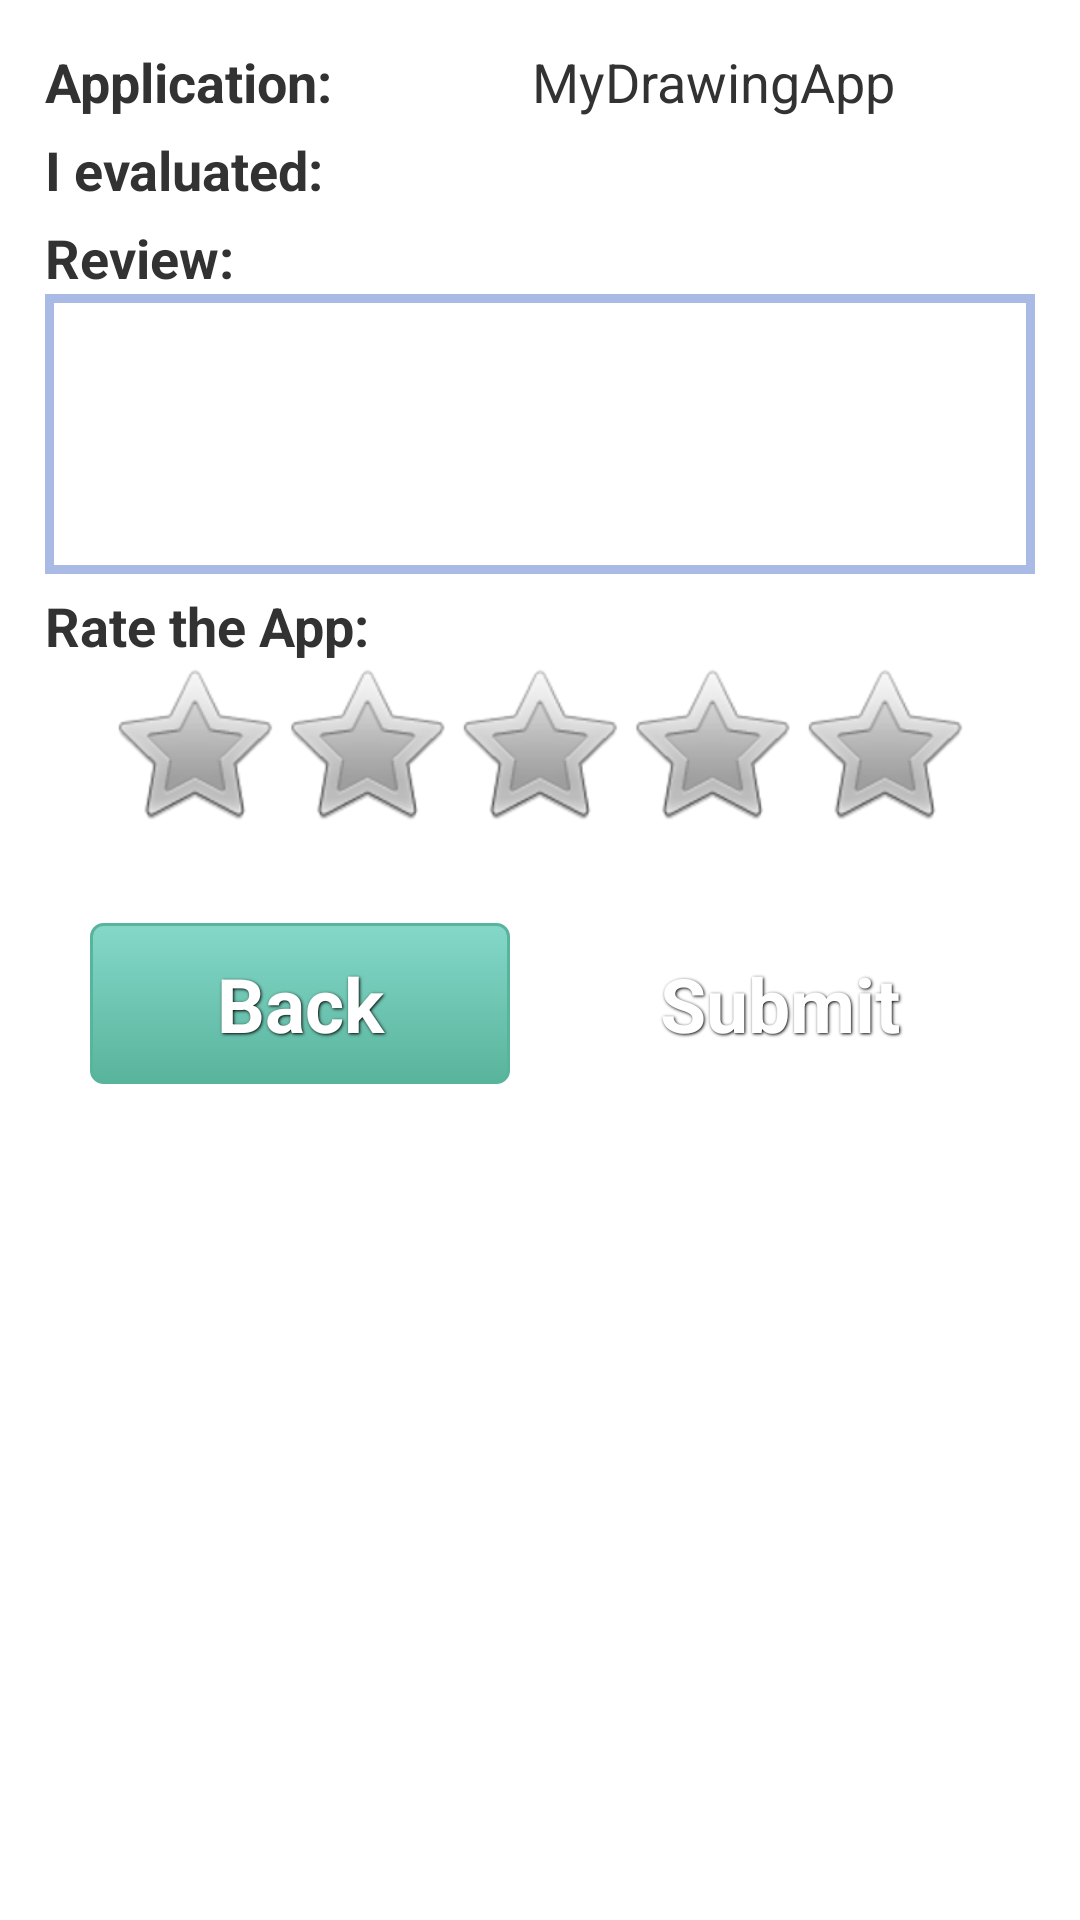

Layout XML and referenced resources for this Android screen:
<!-- AndroidManifest.xml: application theme AppTheme -->
<!-- res/layout/write_review.xml -->
<?xml version="1.0" encoding="utf-8"?>
<RelativeLayout xmlns:android="http://schemas.android.com/apk/res/android"
    android:id="@+id/sv"
    android:layout_width="match_parent"
    android:layout_height="fill_parent" >

    <ScrollView
        android:id="@+id/scrollView01"
        android:layout_width="match_parent"
        android:layout_height="match_parent"
        android:layout_alignParentBottom="true"
        android:layout_alignParentTop="true"
        android:layout_below="@id/scrollView01" >

        <RelativeLayout
            android:layout_width="match_parent"
            android:layout_height="match_parent"
            android:padding="15dp" >

            <LinearLayout
                android:id="@+id/ll1"
                android:layout_width="match_parent"
                android:layout_height="wrap_content"
                android:layout_alignParentTop="true"
                android:orientation="horizontal" >

                <TextView
                    android:layout_width="0dp"
                    android:layout_height="wrap_content"
                    android:layout_weight="0.35"
                    android:text="Application:"
                    android:textSize="18dp"
                    android:textStyle="bold" />

                <TextView
                    android:id="@+id/review_app_title"
                    android:layout_width="0dp"
                    android:layout_height="wrap_content"
                    android:layout_weight="0.65"
                    android:gravity="center"
                    android:text="MyDrawingApp"
                    android:textColor="@color/green"
                    android:textSize="18dp" />

                
            </LinearLayout>

            <LinearLayout
                android:id="@+id/ll2"
                android:layout_width="match_parent"
                android:layout_height="wrap_content"
                android:layout_below="@id/ll1"
                android:orientation="horizontal" >

                <TextView
                    android:layout_width="0dp"
                    android:layout_height="wrap_content"
                    android:layout_marginTop="5dp"
                    android:layout_weight="0.35"
                    android:text="I evaluated:"
                    android:textSize="18dp"
                    android:textStyle="bold" />

                <LinearLayout
                    android:id="@+id/review_checkboxes"
                    android:layout_width="0dp"
                    android:layout_height="wrap_content"
                    android:layout_weight="0.65"
                    android:orientation="vertical" >
                </LinearLayout>
            </LinearLayout>

            <LinearLayout
                android:id="@+id/ll3"
                android:layout_width="match_parent"
                android:layout_height="wrap_content"
                android:layout_below="@id/ll2"
                android:layout_marginTop="5dp"
                android:orientation="vertical"
                android:weightSum="1" >

                <TextView
                    android:layout_width="wrap_content"
                    android:layout_height="wrap_content"
                    android:text="Review:"
                    android:textSize="18dp"
                    android:textStyle="bold" />

                <LinearLayout
                    android:layout_width="fill_parent"
                    android:layout_height="wrap_content"
                    android:background="#a9bae4"
                    android:padding="3dp" >

                    <EditText
                        android:id="@+id/review_editText"
                        android:layout_width="fill_parent"
                        android:layout_height="wrap_content"
                        android:background="#FFFFFF"
                        android:gravity="center_vertical|top"
                        android:inputType="textMultiLine"
                        android:minLines="4" >
                    </EditText>
                </LinearLayout>
            </LinearLayout>

            <LinearLayout
                android:id="@+id/ll4"
                android:layout_width="match_parent"
                android:layout_height="wrap_content"
                android:layout_below="@id/ll3"
                android:orientation="vertical" >

                <TextView
                    android:layout_width="wrap_content"
                    android:layout_height="wrap_content"
                    android:layout_marginTop="5dp"
                    android:text="Rate the App:"
                    android:textSize="18dp"
                    android:textStyle="bold" />

                <RatingBar
                    android:id="@+id/review_ratingBar"
                    android:layout_width="wrap_content"
                    android:layout_height="wrap_content"
                    android:layout_gravity="center"
                    android:numStars="5"
                    android:rating="0.0"
                    android:stepSize="1.0" />
            </LinearLayout>

            <LinearLayout
                android:id="@+id/ll5"
                android:layout_width="fill_parent"
                android:layout_height="wrap_content"
                android:layout_alignParentBottom="true"
                android:layout_below="@id/ll4"
                android:layout_margin="15dp"
                android:layout_weight="1"
                android:gravity="bottom"
                android:orientation="horizontal" >

                <Button
                    android:id="@+id/review_back"
                    style="@style/ButtonText"
                    android:layout_width="0dp"
                    android:layout_height="wrap_content"
                    android:layout_marginRight="10dp"
                    android:layout_weight="0.5"
                    android:background="@drawable/btn_light_green"
                    android:text="Back" />

                <Button
                    android:id="@+id/review_submitButton"
                    style="@style/ButtonText"
                    android:layout_width="0dp"
                    android:layout_height="wrap_content"
                    android:layout_marginLeft="10dp"
                    android:layout_weight="0.5"
                    android:background="@drawable/greenbutton"
                    android:onClick="submitReview"
                    android:text="Submit" />
            </LinearLayout>


        </RelativeLayout>
    </ScrollView>

</RelativeLayout>
<!-- resources referenced by this layout -->
<resources>
  <!-- drawable btn_light_green (drawable) -->
  <?xml version="1.0" encoding="utf-8"?>
  <selector xmlns:android="http://schemas.android.com/apk/res/android">
      <item android:state_pressed="true" >
          <shape>
              <solid
                  android:color="#84d8c9" />
              <stroke
                  android:width="1dp"
                  android:color="#59b49c" />
              <corners
                  android:radius="3dp" />
              <padding
                  android:left="10dp"
                  android:top="10dp"
                  android:right="10dp"
                  android:bottom="10dp" />
          </shape>
      </item>
      <item>
          <shape>
              <gradient
                  android:startColor="#84d8c9"
                  android:endColor="#59b49c"
                  android:angle="270" />
              <stroke
                  android:width="1dp"
                  android:color="#59b49c" />
              <corners
                  android:radius="4dp" />
              <padding
                  android:left="10dp"
                  android:top="10dp"
                  android:right="10dp"
                  android:bottom="10dp" />
          </shape>
      </item>
  </selector>
  <style name="ButtonText">
      <item name="android:layout_width">fill_parent</item>
      <item name="android:layout_height">wrap_content</item>
      <item name="android:textColor">#ffffff</item>
      <item name="android:gravity">center</item>
      <item name="android:textSize">25dp</item>
      <item name="android:textStyle">bold</item>
      <item name="android:shadowColor">#000000</item>
      <item name="android:shadowDx">1</item>
      <item name="android:shadowDy">1</item>
      <item name="android:shadowRadius">2</item>
  </style>
  <style name="AppTheme" parent="AppBaseTheme">
          
      </style>
  <style name="AppBaseTheme" parent="android:Theme.Light">
          
      </style>
</resources>
